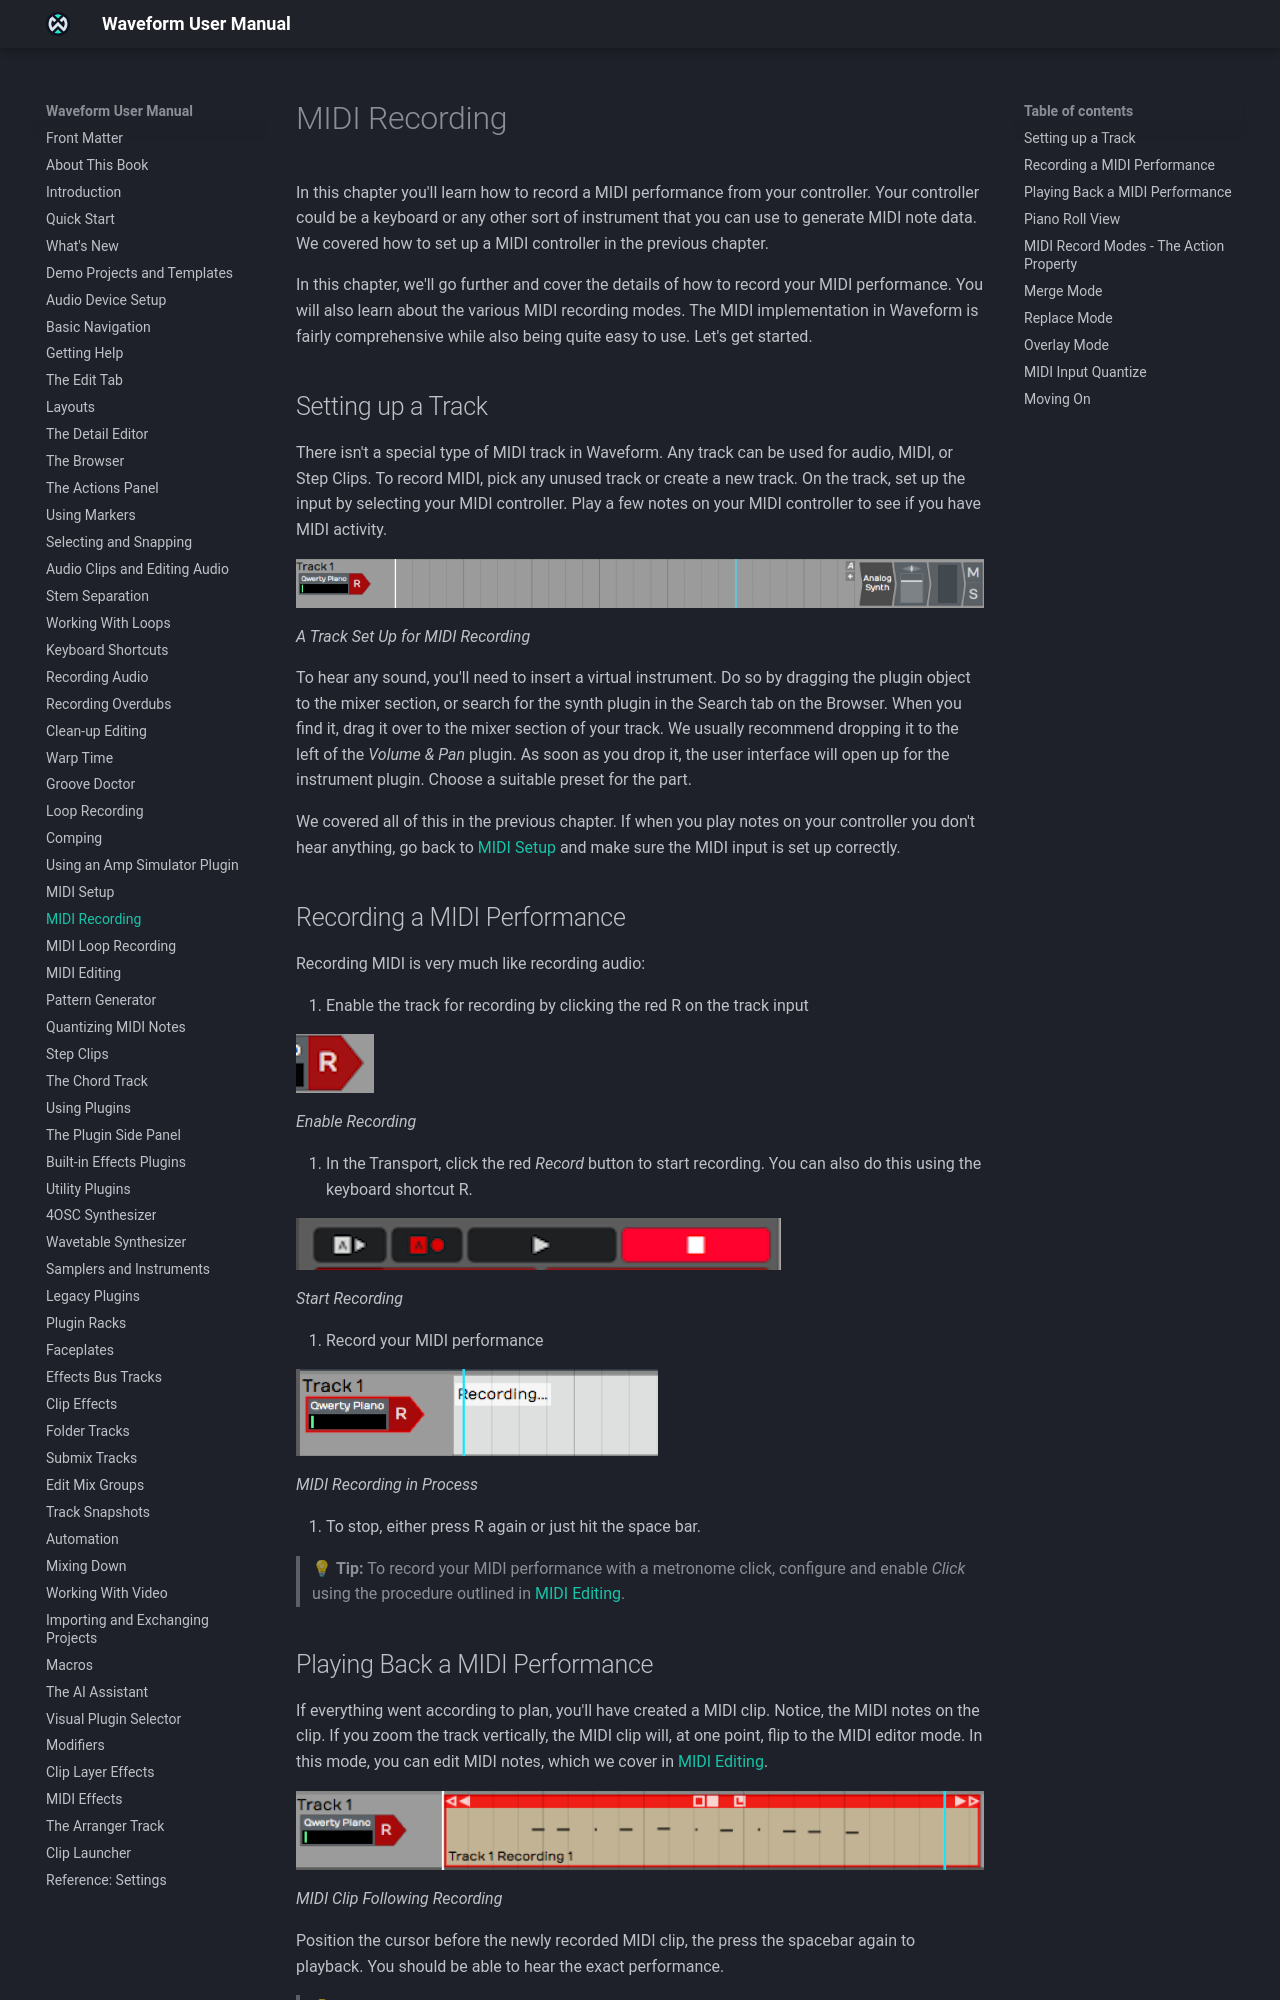

repository: Tracktion/waveform_manual · page: midi-recording/index.html · generator: mkdocs

# MIDI Recording

This chapter covers recording a MIDI performance from your controller,
which could be a keyboard or any other instrument that sends MIDI note
data, and explains the MIDI recording modes. Setting up a MIDI controller
is covered in [MIDI Setup](midi-setup.md).

## Setting up a Track

Waveform has no special type of MIDI track: any track can hold Audio,
MIDI or Step clips. To record MIDI, pick an unused track or create a new
one, and set its input to your MIDI controller. Play a few notes on the
controller to check that there's MIDI activity.


![](images/23----01@2x.png)

*A Track Set Up for MIDI Recording*

To hear any sound, insert a virtual instrument. Drag the plugin object
to the inline mixer, or find the synth in the Search tab of the Browser
and drag it to your track's inline mixer. Dropping it to the left of the
Volume & Pan plugin suits most setups. As soon as you drop it, the
instrument's interface opens, so you can choose a suitable preset for the
part.

If you don't hear anything when you play your controller, go back to
[MIDI Setup](midi-setup.md) and check that the MIDI input is set up
correctly.

## Recording a MIDI Performance

Recording MIDI is very much like recording audio:

1.  Enable the track for recording by clicking the red R on the track
    input.


![](images/23----02@2x.png)

*Enable Recording*

2.  In the transport bar, click the red **Record** button to start
    recording, or press R.


![](images/23----03@2x.png)

*Start Recording*

3.  Play your MIDI performance.


![](images/23----04.png)

*MIDI Recording in Process*

4.  Press R again or the Space bar to stop.

> 💡 **Tip:** To record your MIDI performance with a metronome click,
configure and enable **Click** as described in [Working
with the Click](recording-audio.md#working-with-the-click).

## Playing Back a MIDI Performance

If everything went to plan, you now have a MIDI clip showing the notes
you played. Zoom the track vertically and, at a certain height, the MIDI
clip switches to MIDI editor mode, where you can edit the notes (see
[MIDI Editing](midi-editing.md)).


![](images/23----05@2x.png)

*MIDI Clip Following Recording*

Place the cursor before the new MIDI clip and press the Space bar to
play it back. You hear the performance exactly as you played it.

> 💡 **Tip:** If you don't like what you recorded, select the MIDI clip and press Backspace to delete it.
